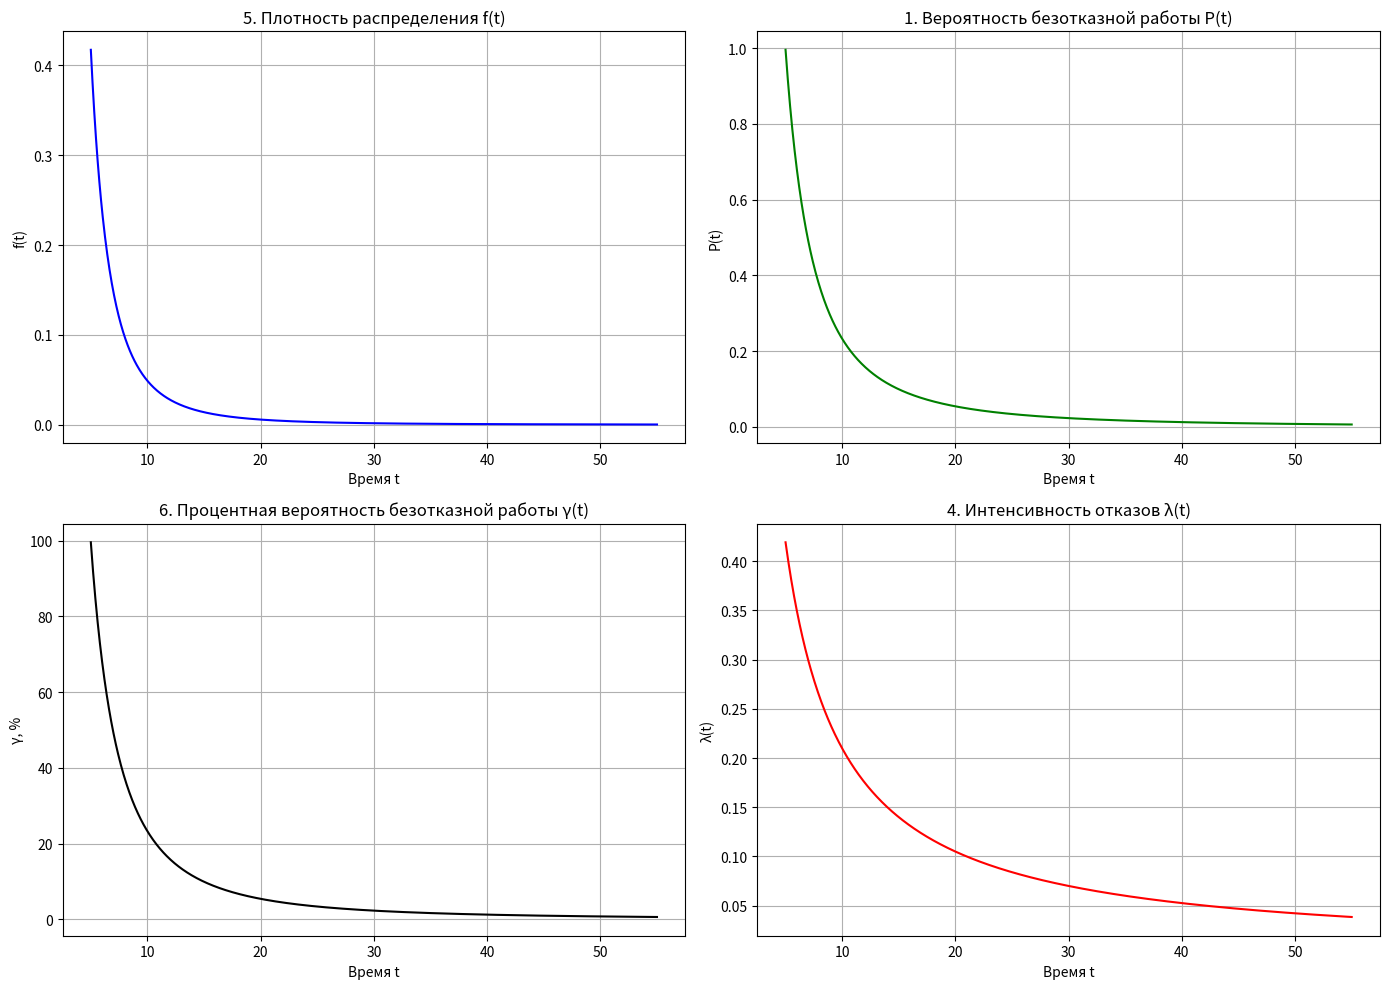

Reproduce this figure in Python.
import numpy as np
import matplotlib.pyplot as plt

# Параметры распределения Парето
alpha = 2.1  # Параметр формы, определяет "тяжесть" хвоста распределения
t0 = 5  # Минимальное значение времени, нижняя граница распределения


# Метод трапеций для численного интегрирования
def trapezoid_integrate(f, a, b, n=1000):
    """Вычисляет интеграл функции f от a до b методом трапеций с n интервалами.

    Аргументы:
        f (callable): Функция для интегрирования
        a (float): Нижний предел интегрирования
        b (float): Верхний предел интегрирования
        n (int): Количество интервалов (по умолчанию 1000)
    Возвращает:
        float: Приближенное значение интеграла
    """
    if a >= b:  # Если нижний предел больше или равен верхнему, интеграл равен 0
        return 0
    h = (b - a) / n  # Шаг интегрирования (ширина каждого интервала)
    x = np.linspace(a, b, n + 1)  # Создаём массив точек от a до b, включая границы
    y = np.array([f(xi) for xi in x])  # Вычисляем значения функции f в каждой точке x
    return (h / 2) * (
                y[0] + 2 * np.sum(y[1:-1]) + y[-1])  # Формула трапеций: h/2 * (первый + 2*сумма_середин + последний)


# Плотность распределения Парето
def pareto_pdf(t, alpha, t0):
    """Плотность распределения f(t) = (alpha / t0) * (t0 / t)^(alpha + 1) для t >= t0.

    Аргументы:
        t (float): Время, для которого вычисляется плотность
        alpha (float): Параметр формы
        t0 (float): Минимальное время
    Возвращает:
        float: Значение плотности или 0, если t < t0
    """
    return (alpha / t0) * (t0 / t) ** (alpha + 1) if t >= t0 else 0  # Плотность Парето или 0 для t < t0


# Проверка нормализации: ∫_{t0}^∞ f(t) dt ≈ 1
def check_normalization(alpha, t0, t_max=1000, n=10000):
    """Численно проверяет, что интеграл плотности от t0 до t_max равен ~1.

    Аргументы:
        alpha (float): Параметр формы
        t0 (float): Минимальное время
        t_max (float): Верхний предел интегрирования (по умолчанию 1000)
        n (int): Количество интервалов (по умолчанию 10000)
    Возвращает:
        float: Значение интеграла
    """
    return trapezoid_integrate(lambda t: pareto_pdf(t, alpha, t0), t0, t_max,n)  # Интегрируем плотность методом трапеций


# Функция распределения: F(t) = ∫_{t0}^t f(u) du
def pareto_cdf(t, alpha, t0, n=1000):
    """Численное вычисление функции распределения (CDF) через интеграл плотности.

    Аргументы:
        t (float): Время, для которого вычисляется CDF
        alpha (float): Параметр формы
        t0 (float): Минимальное время
        n (int): Количество интервалов для интегрирования
    Возвращает:
        float: Значение F(t) в диапазоне [0, 1]
    """
    if t < t0:  # Если t < t0, вероятность отказа равна 0
        return 0
    return trapezoid_integrate(lambda u: pareto_pdf(u, alpha, t0), t0, t, n)  # Интегрируем f(u) от t0 до t


# Вероятность безотказной работы: P(t) = 1 - F(t)
def pareto_sf(t, alpha, t0, n=1000):
    """Численное вычисление вероятности безотказной работы P(t).

    Аргументы:
        t (float): Время, для которого вычисляется P(t)
        alpha (float): Параметр формы
        t0 (float): Минимальное время
        n (int): Количество интервалов для интегрирования
    Возвращает:
        float: Значение P(t) в диапазоне [0, 1]
    """
    return 1 - pareto_cdf(t, alpha, t0, n)  # P(t) = 1 - F(t), где F(t) вычислено численно


# Интенсивность отказов: λ(t) = f(t) / P(t)
def pareto_hazard(t, alpha, t0, n=1000):
    """Численное вычисление интенсивности отказов λ(t).

    Аргументы:
        t (float): Время, для которого вычисляется λ(t)
        alpha (float): Параметр формы
        t0 (float): Минимальное время
        n (int): Количество интервалов для интегрирования
    Возвращает:
        float: Значение λ(t) или np.nan, если P(t) = 0
    """
    pdf = pareto_pdf(t, alpha, t0)  # Вычисляем плотность f(t)
    sf = pareto_sf(t, alpha, t0, n)  # Вычисляем P(t) численно
    return pdf / sf if sf > 0 else np.nan  # Делим f(t) на P(t), если P(t) > 0, иначе np.nan


# Средняя наработка: E[T] = ∫_{t0}^∞ t f(t) dt
def pareto_mean(alpha, t0, t_max=1000, n=10000):
    """Численное вычисление среднего времени до отказа E[T].

    Аргументы:
        alpha (float): Параметр формы
        t0 (float): Минимальное время
        t_max (float): Верхний предел интегрирования
        n (int): Количество интервалов
    Возвращает:
        float: Значение E[T]
    """
    return trapezoid_integrate(lambda t: t * pareto_pdf(t, alpha, t0), t0, t_max, n)  # Интегрируем t * f(t)


# Дисперсия: Var[T] = E[T²] - E[T]²
def pareto_var(alpha, t0, t_max=1000, n=10000):
    """Численное вычисление дисперсии времени до отказа.

    Аргументы:
        alpha (float): Параметр формы
        t0 (float): Минимальное время
        t_max (float): Верхний предел интегрирования
        n (int): Количество интервалов
    Возвращает:
        float: Значение дисперсии
    """
    mean = pareto_mean(alpha, t0, t_max, n)  # Вычисляем среднее E[T]
    second_moment = trapezoid_integrate(lambda t: t ** 2 * pareto_pdf(t, alpha, t0), t0, t_max, n)  # Вычисляем E[T²]
    return second_moment - mean ** 2  # Дисперсия = E[T²] - E[T]²


# Гамма-процентная наработка: решаем P(Tγ) = γ/100 методом бисекции
def pareto_ppf(gamma, alpha, t0, n=1000, tol=1e-6, max_iter=1000):
    """Численное нахождение Tγ, при котором P(Tγ) = γ/100.

    Аргументы:
        gamma (float): Процент вероятности (0 ≤ γ ≤ 100)
        alpha (float): Параметр формы
        t0 (float): Минимальное время
        n (int): Количество интервалов для интегрирования
        tol (float): Точность решения
        max_iter (int): Максимальное число итераций
    Возвращает:
        float: Значение Tγ или np.inf для γ = 100
    """
    if gamma >= 100:  # Если γ = 100, Tγ бесконечно
        return np.inf
    if gamma <= 0:  # Если γ = 0, Tγ равно t0
        return t0
    target = gamma / 100  # Целевое значение P(t) = γ/100
    t_left = t0  # Левая граница поиска
    t_right = t0 * 100  # Правая граница (большое значение, где P(t) ≈ 0)
    for _ in range(max_iter):  # Итерации метода бисекции
        t_mid = (t_left + t_right) / 2  # Середина интервала
        p_mid = pareto_sf(t_mid, alpha, t0, n)  # Значение P(t) в середине
        if abs(p_mid - target) < tol:  # Если достаточно близко к цели, возвращаем результат
            return t_mid
        if p_mid > target:  # Если P(t_mid) больше цели, ищем в правой половине
            t_left = t_mid
        else:  # Если P(t_mid) меньше цели, ищем в левой половине
            t_right = t_mid
    return t_mid  # Возвращаем последнее приближение


# Точка для вычислений
t_example = 10  # Время, для которого вычисляем характеристики (например, P(t), λ(t), f(t))

# Вычисления
pdf_example = pareto_pdf(t_example, alpha, t0)  # Плотность в точке t = 10
sf_example = pareto_sf(t_example, alpha, t0)  # Вероятность безотказной работы в t = 10
hazard_example = pareto_hazard(t_example, alpha, t0)  # Интенсивность отказов в t = 10
mean = pareto_mean(alpha, t0)  # Среднее время до отказа
var = pareto_var(alpha, t0)  # Дисперсия времени до отказа
std = np.sqrt(var) if var > 0 else np.inf  # Среднеквадратическое отклонение, если дисперсия конечна

# Таблица гамма-процентной наработки
gamma_percentages = np.arange(0, 101, 10)  # Массив процентов γ: 0%, 10%, ..., 100%
T_gamma_values = [pareto_ppf(g, alpha, t0) for g in gamma_percentages]  # Tγ для каждого γ

# Вывод результатов
print(f"1. Вероятность безотказной работы P({t_example}) = {sf_example:.6f}")  # P(t) с 6 знаками
print(f"2. Средняя наработка до отказа = {mean:.2f}")  # Среднее с 2 знаками
print(f"3. Дисперсия = {var:.2f}" if var > 0 else "3. Дисперсия = ∞")  # Дисперсия или ∞
print(f"   Среднеквадратическое отклонение = {std:.2f}" if var > 0 else "   СКО = ∞")  # СКО или ∞
print(f"4. Интенсивность отказов λ({t_example}) = {hazard_example:.6f}")  # λ(t) с 6 знаками
print(f"5. Плотность распределения f({t_example}) = {pdf_example:.6f}")  # f(t) с 6 знаками

print("\n6. Гамма-процентная наработка:")  # Заголовок таблицы
print("+--------+--------------+")  # Верхняя граница таблицы
print("| γ, %   | T_gamma      |")  # Заголовки столбцов
print("+--------+--------------+")  # Разделитель
for g, tg in zip(gamma_percentages, T_gamma_values):  # Проходим по γ и Tγ
    print(f"| {g:6} | {tg:12.2f} |" if g != 100 else f"| {g:6} | {'∞':12} |")  # Форматируем строку таблицы
print("+--------+--------------+")  # Нижняя граница таблицы
print("=" * 60)  # Разделитель для читаемости

# Проверка нормализации
norm_integral = check_normalization(alpha, t0)  # Интеграл плотности от t0 до t_max

# Графики
epsilon = 0.01  # Небольшое смещение от t0 для избежания численных артефактов
t_values = np.linspace(t0 + epsilon, t0 + 50, 1000)  # Массив времени от t0+ε до t0+50 для графиков

fig, axs = plt.subplots(2, 2, figsize=(14, 10))  # Создаём сетку 2x2 графиков размером 14x10 дюймов

# Плотность распределения
axs[0, 0].plot(t_values, [pareto_pdf(t, alpha, t0) for t in t_values], 'b')  # Рисуем f(t) синим
axs[0, 0].set_title('5. Плотность распределения f(t)')  # Заголовок графика
axs[0, 0].set_xlabel('Время t')  # Подпись оси X
axs[0, 0].set_ylabel('f(t)')  # Подпись оси Y
axs[0, 0].grid(True)  # Включаем сетку

# Вероятность безотказной работы
axs[0, 1].plot(t_values, [pareto_sf(t, alpha, t0) for t in t_values], 'g')  # Рисуем P(t) зелёным
axs[0, 1].set_title('1. Вероятность безотказной работы P(t)')  # Заголовок графика
axs[0, 1].set_xlabel('Время t')  # Подпись оси X
axs[0, 1].set_ylabel('P(t)')  # Подпись оси Y
axs[0, 1].grid(True)  # Включаем сетку

# Процентная вероятность
gamma_values = [100 * pareto_sf(t, alpha, t0) for t in t_values]  # γ(t) = 100 * P(t)
axs[1, 0].plot(t_values, gamma_values, 'k-')  # Рисуем γ(t) чёрным
axs[1, 0].set_title('6. Процентная вероятность безотказной работы γ(t)')  # Заголовок графика
axs[1, 0].set_xlabel('Время t')  # Подпись оси X
axs[1, 0].set_ylabel('γ, %')  # Подпись оси Y
axs[1, 0].grid(True)  # Включаем сетку

# Интенсивность отказов
axs[1, 1].plot(t_values, [pareto_hazard(t, alpha, t0) for t in t_values], 'r')  # Рисуем λ(t) красным
axs[1, 1].set_title('4. Интенсивность отказов λ(t)')  # Заголовок графика
axs[1, 1].set_xlabel('Время t')  # Подпись оси X
axs[1, 1].set_ylabel('λ(t)')  # Подпись оси Y
axs[1, 1].grid(True)  # Включаем сетку

plt.tight_layout()  # Автоматически регулирует расстояние между графиками для читаемости
plt.show()  # Отображает окно с графиками